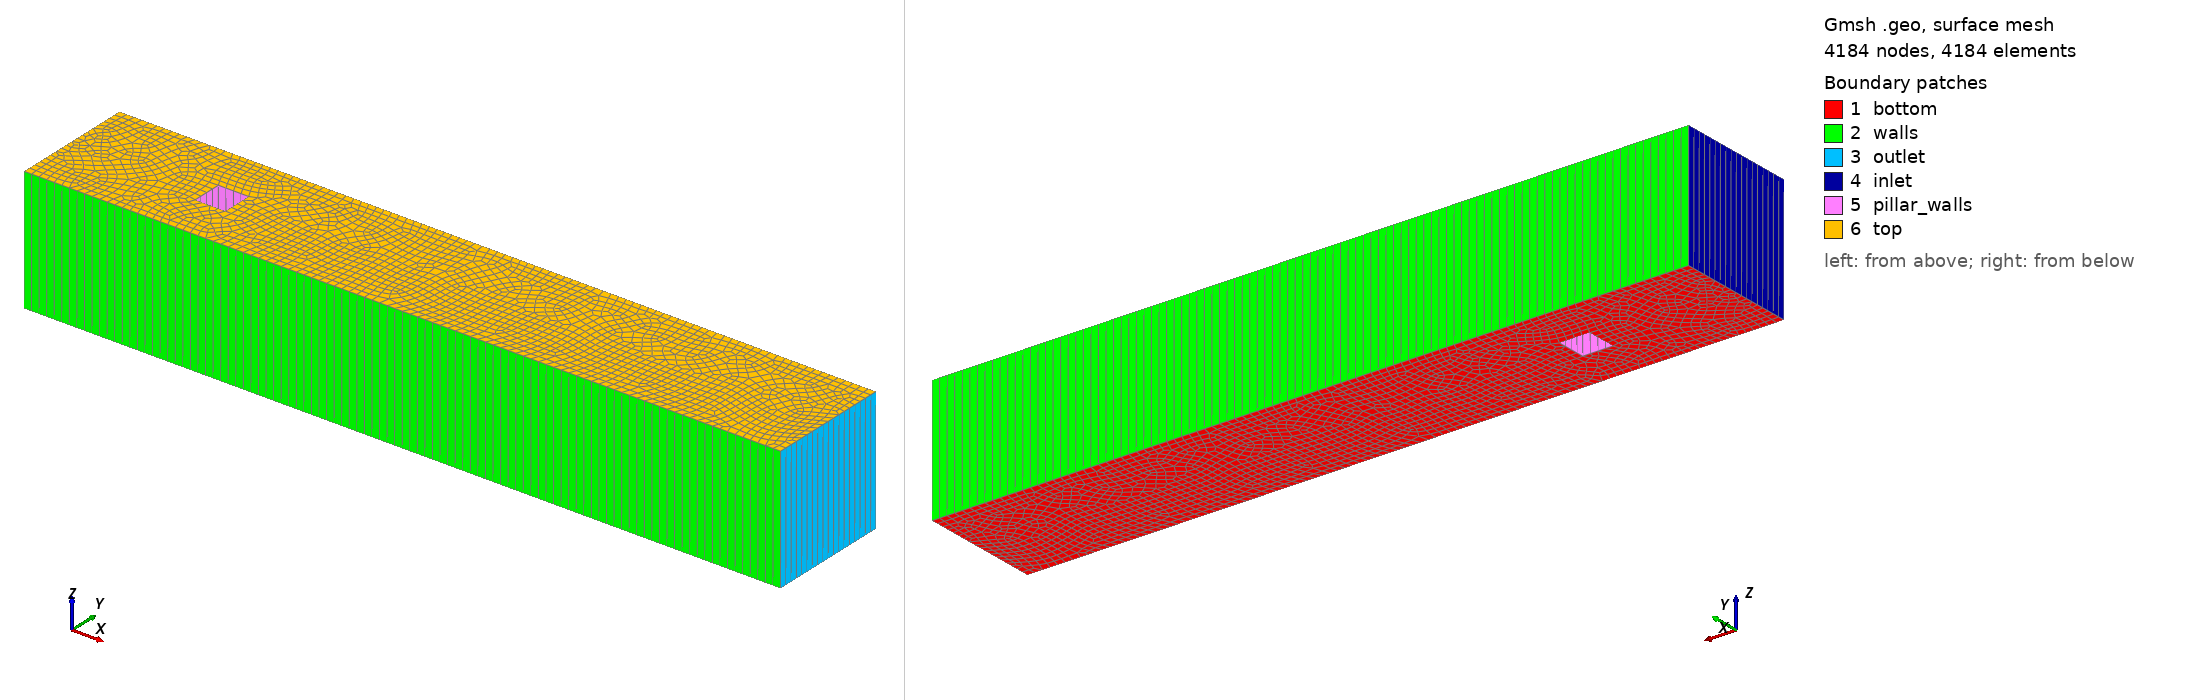

Gmsh geometry script, surface-meshed: 4184 nodes, 4184 surface elements. Boundary patches (legend numbers): 1 bottom, 2 walls, 3 outlet, 4 inlet, 5 pillar_walls, 6 top. Left view from above one corner, right view from below the opposite corner. Legend entries are the model's physical surfaces. The drawing asked Gmsh for element sizes between 1% and 20% of the model's largest extent; the script's own settings can give other sizes.

=== cylinder3d_square.geo (drawn) ===
// cylinder3d.geo
// Schäfer & Turek (1996) 3D circular cylinder case (3D-Z)
// gmsh cylinder3d.geo -3 -o cylinder3d.msh
// gmsh cylinder3d.msh &

// pillar
Dp = 0.1;
e = 0.1;
r = e/Dp;

// domain
H = 0.41; // channel height
L = 2.5; // channel length
p = 0.2; // pillar depth
Ev = 0.41;

// Target mesh size
// lc = 0.1;
// N_bord = 50;
// N_bas = (N_bord - 1)*Dp/e + 1;
// N_walls = 100;
// N_inlet = (1.0*N_walls - 1)*L/H + 1;
// N_outlet = (N_walls - 1)*L/H + 1; 

lc = 0.005;
N_bord = 0;
N_bas = 0;
N_walls = 0;
N_inlet = 0;
N_outlet = 0; 

// ---------------------
// Point
// ---------------------

Point(1) = {0.45, 0.15, 0, lc};
Point(2) = {0.45+0.1, 0.15, 0, lc};
Point(3) = {0.45+0.1, 0.15+0.1, 0, lc};
Point(4) = {0.45, 0.15+0.1, 0, lc};

Point(5) = {0, 0, 0, lc};
Point(6) = {L, 0, 0, lc};
Point(7) = {L, H, 0, lc};
Point(8) = {0, H, 0, lc};

// ---------------------
// Line
// ---------------------

Line(1) = {1, 2};
Line(2) = {2, 3};
Line(3) = {3, 4};
Line(4) = {4, 1};

Line(5) = {5, 6};
Line(6) = {6, 7};
Line(7) = {7, 8};
Line(8) = {8, 5};

Curve Loop(1) = {1, 2, 3, 4};
Curve Loop(2) = {5, 6, 7, 8};
Plane Surface(1) = {2, 1};

// Line 5 & 7 devided by N_walls
// "Using Progression 1" means equally spaced

// Transfinite Curve {5, 7} = N_walls Using Progression 1;
// Transfinite Curve {8} = N_inlet  Using Progression 1;
// Transfinite Curve {6} = N_outlet Using Progression 1;
// Transfinite Curve {1, 3} = N_bord Using Progression 1;
// Transfinite Curve {2, 4} = N_bas  Using Progression 1;

// ---------------------
// Volume
// ---------------------

// Make the entire surface a structured grid
// Transfinite Surface {1};
Recombine Surface {1};

// Extrude with thickness Ev
layers[] = Extrude {0, 0, Ev} {
    Surface{1}; Layers{1}; Recombine;
};

Physical Surface("inlet") = {33};
Physical Surface("outlet") = {25};
Physical Surface("top") = {50};
Physical Surface("bottom") = {1};
Physical Surface("walls") = {21, 29};
Physical Surface("pillar_walls") = {37, 41, 45, 49};

Physical Volume("vol") = {1};
